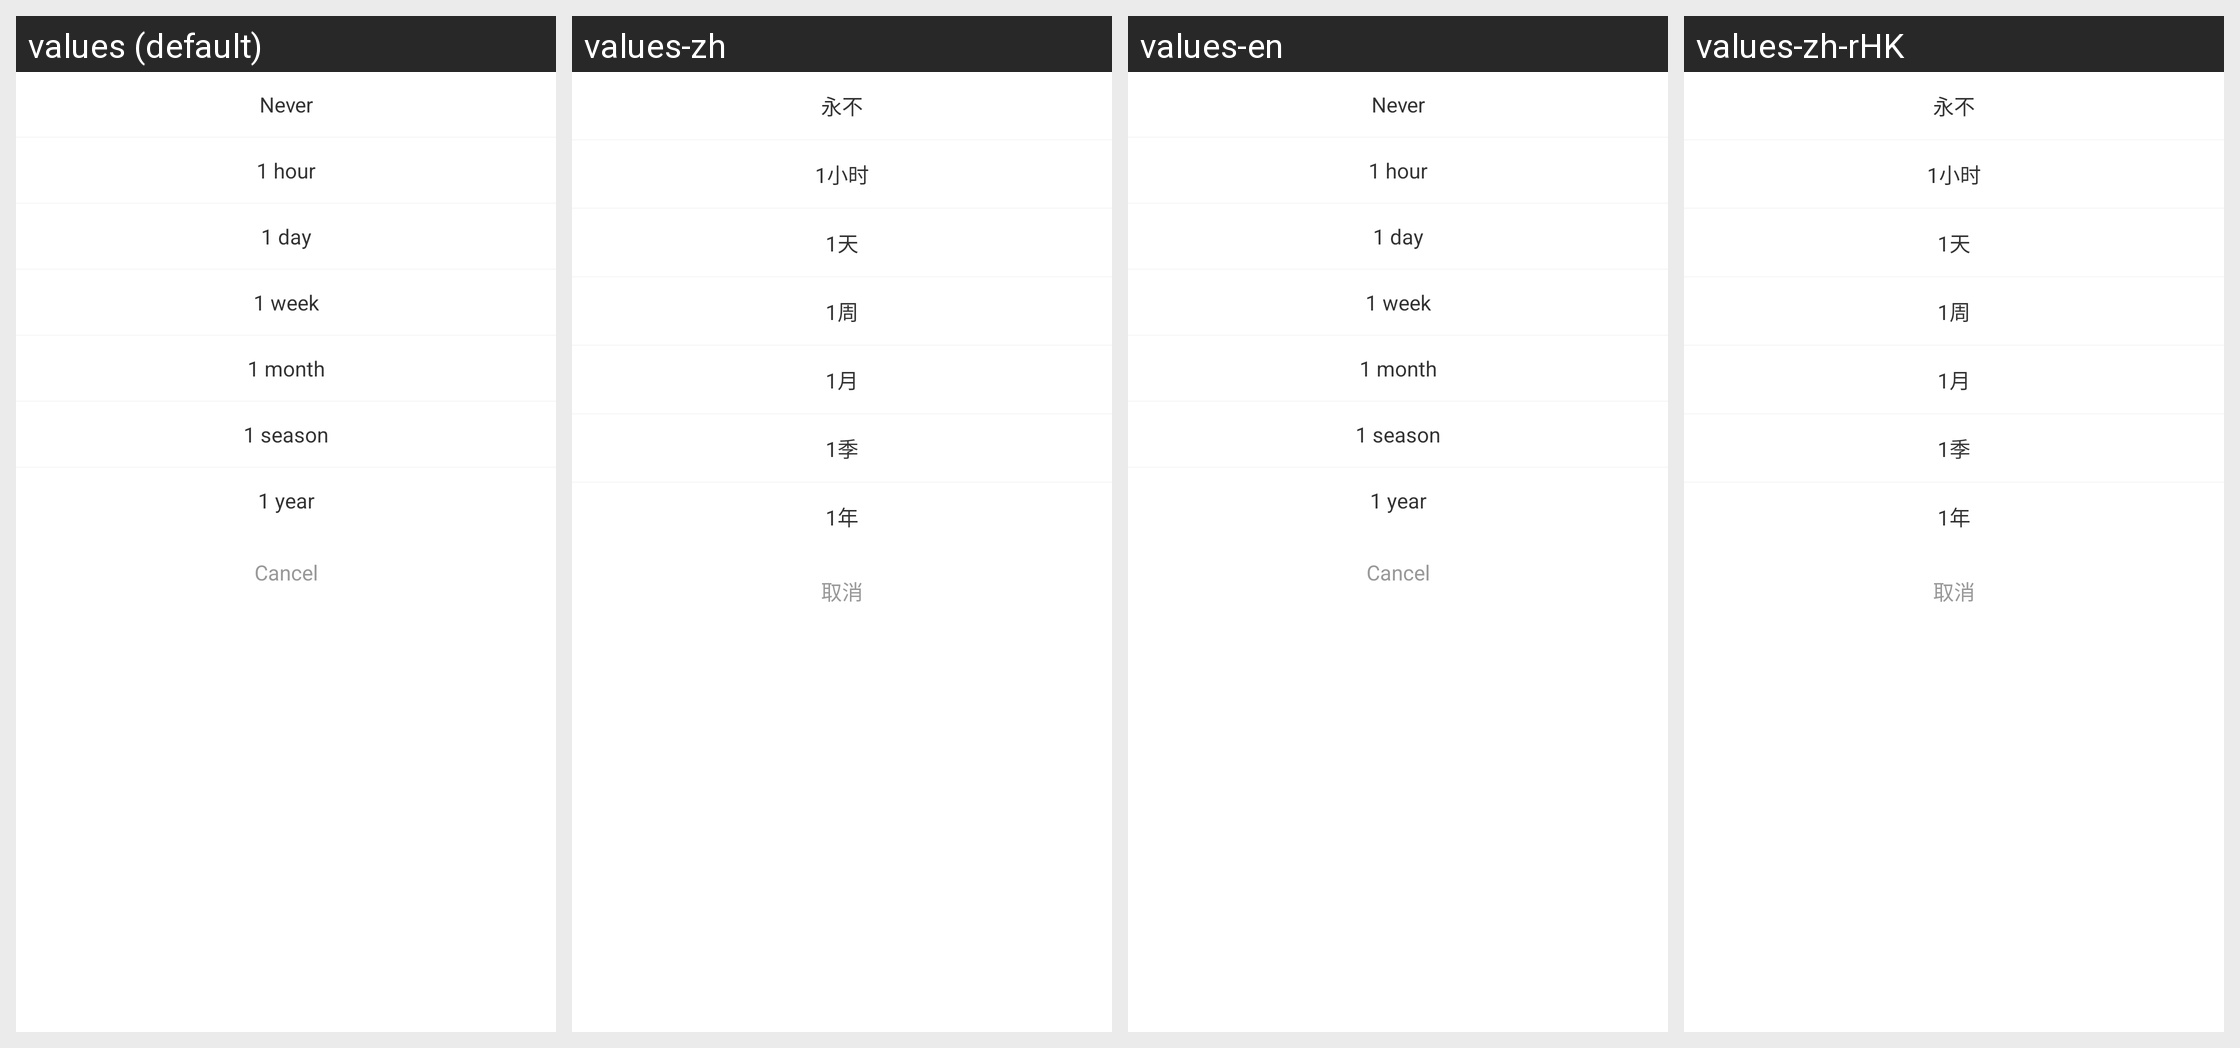

This grid shows one Android layout under several languages. Give, for every string resource on the screen, its name, the default text and each shown locale's text.
Android screen res/layout/msg_save_days_dialog.xml rendered under 4 locales, left to right: values (default), values-zh, values-en, values-zh-rHK. Device: Nexus 5 (rendered at 1080×1920; each locale shown at half size, 540×960, under a caption strip naming it); theme AppTheme.
Other locales in the repository, not shown: values-in, values-tl, values-vi.
Strings drawn on this screen, with the default value and each locale's value (text and hints the layout hard-codes, and strings that could not be matched under every locale, appear in the picture but are not listed):

never_no
  values: Never
  values-zh: 永不
  values-en: Never
  values-zh-rHK: 永不

one_day
  values: 1 day
  values-zh: 1天
  values-en: 1 day
  values-zh-rHK: 1天

one_week
  values: 1 week
  values-zh: 1周
  values-en: 1 week
  values-zh-rHK: 1周

one_month
  values: 1 month
  values-zh: 1月
  values-en: 1 month
  values-zh-rHK: 1月

one_season
  values: 1 season
  values-zh: 1季
  values-en: 1 season
  values-zh-rHK: 1季

one_year
  values: 1 year
  values-zh: 1年
  values-en: 1 year
  values-zh-rHK: 1年

cancel
  values: Cancel
  values-zh: 取消
  values-en: Cancel
  values-zh-rHK: 取消
